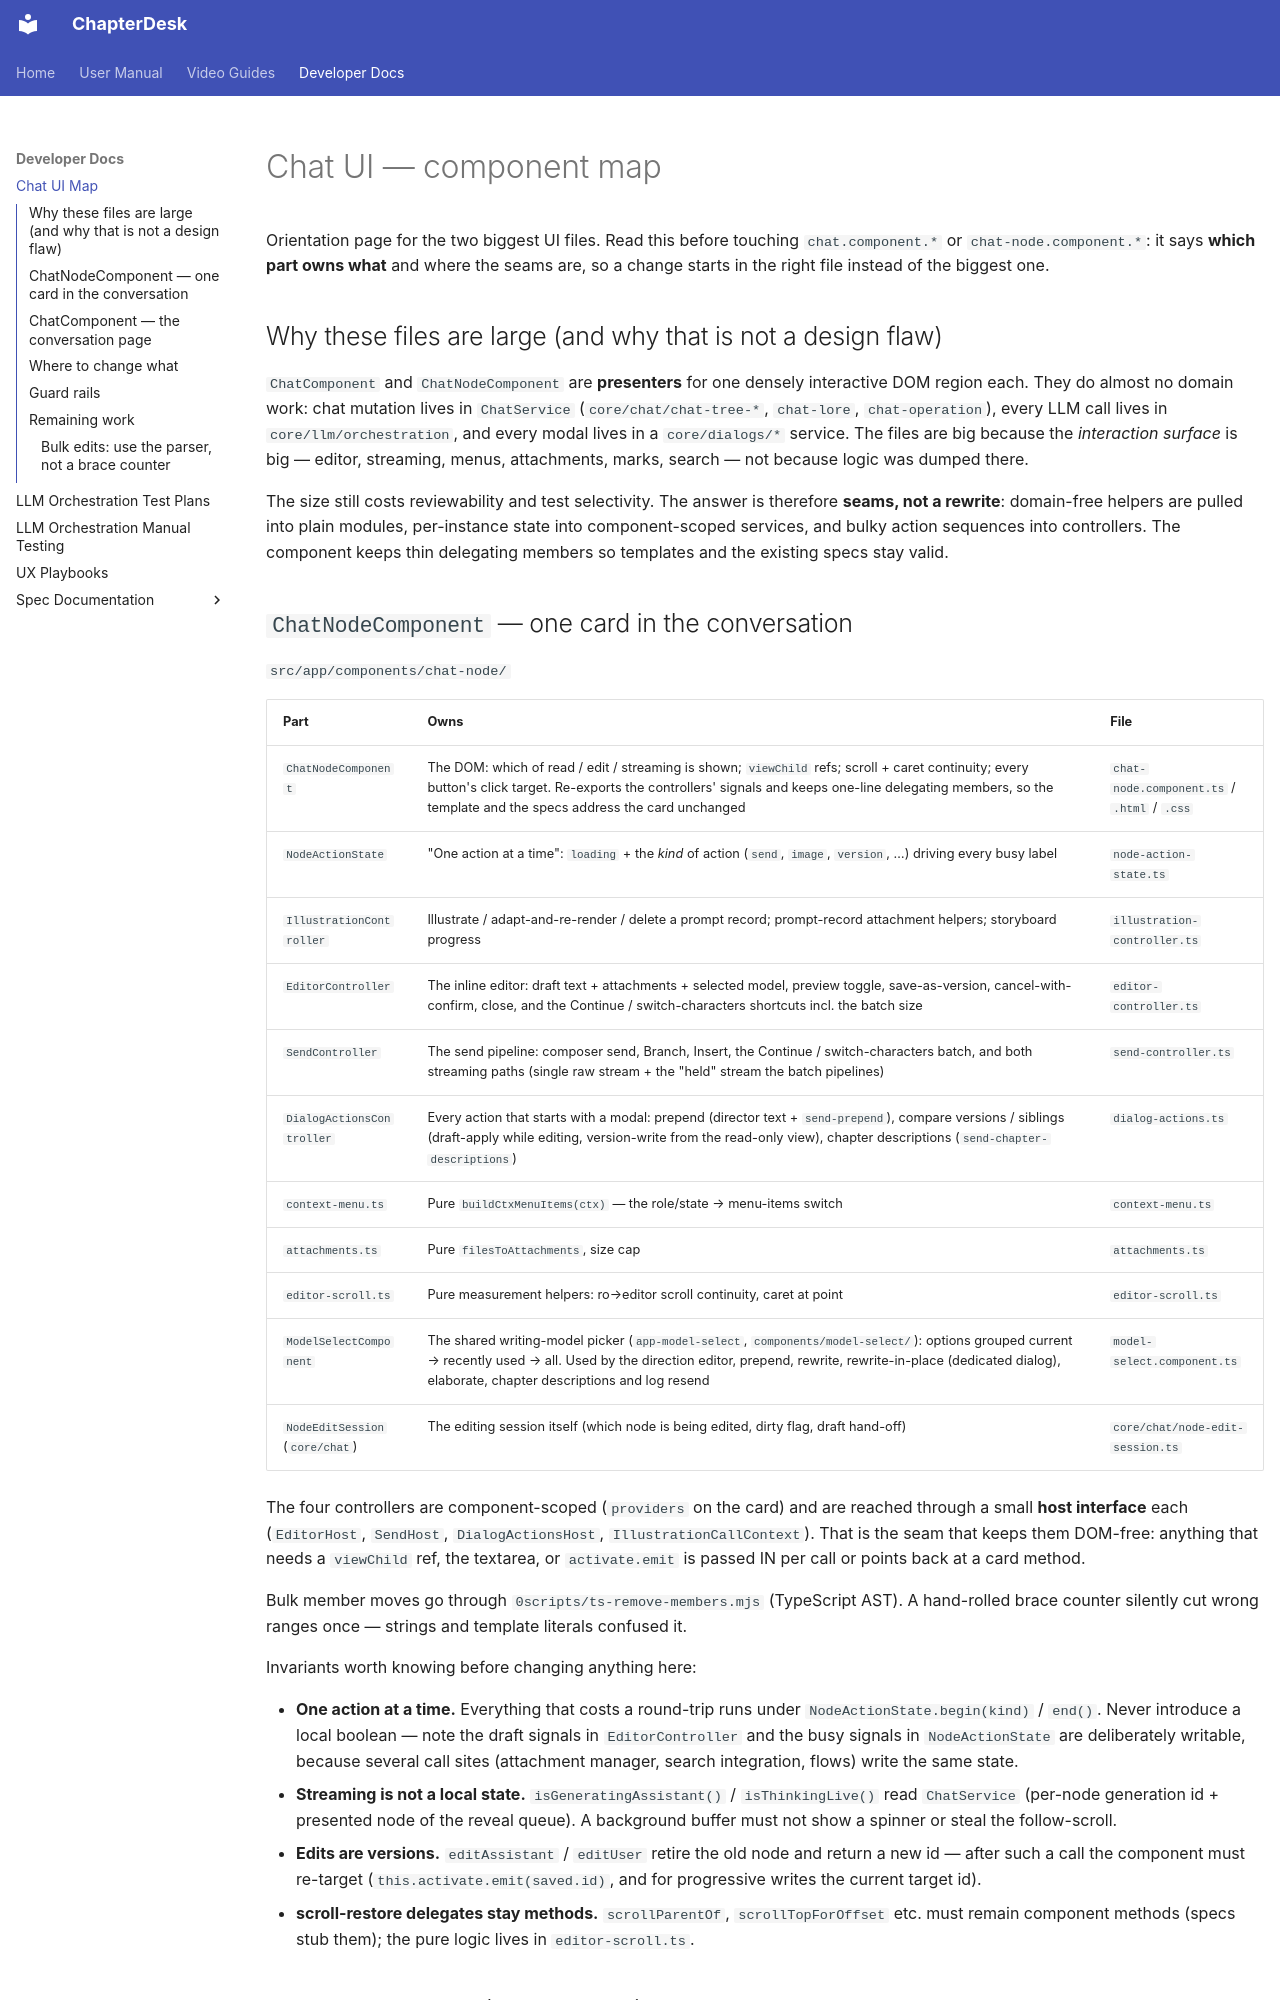

repository: aschoerk/chapterdesk · page: architecture/chat-ui/index.html · generator: mkdocs

# Chat UI — component map

Orientation page for the two biggest UI files. Read this before touching
`chat.component.*` or `chat-node.component.*`: it says **which part owns what**
and where the seams are, so a change starts in the right file instead of the
biggest one.

## Why these files are large (and why that is not a design flaw)

`ChatComponent` and `ChatNodeComponent` are **presenters** for one densely
interactive DOM region each. They do almost no domain work: chat mutation lives
in `ChatService` (`core/chat/chat-tree-*`, `chat-lore`, `chat-operation`), every
LLM call lives in `core/llm/orchestration`, and every modal lives in a
`core/dialogs/*` service. The files are big because the *interaction surface* is
big — editor, streaming, menus, attachments, marks, search — not because logic
was dumped there.

The size still costs reviewability and test selectivity. The answer is therefore
**seams, not a rewrite**: domain-free helpers are pulled into plain modules,
per-instance state into component-scoped services, and bulky action sequences
into controllers. The component keeps thin delegating members so templates and
the existing specs stay valid.
